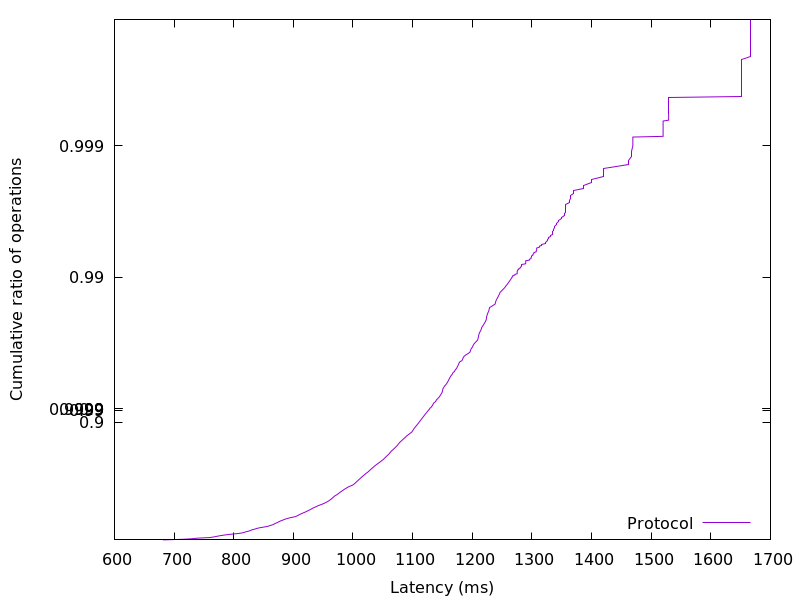

The file beside this chart, header and first rows:
681.463808, 0.01
714.2, 0.02
729.5, 0.03
739.4, 0.04
760, 0.05
766.5, 0.06
771.3, 0.07
777.1, 0.08
783.7, 0.09
791.6, 0.1
802.6, 0.11
812.2, 0.12
817.1, 0.13
820.1, 0.14
824.6, 0.15
828.2, 0.16
830.7, 0.17
835.3, 0.18
838.5, 0.19
844.2, 0.2
851.2, 0.21
857.8, 0.22
860.8, 0.23
865.3, 0.24
867.7, 0.25
870.3, 0.26
873.5, 0.27
875.7, 0.28
878.7, 0.29
882.4, 0.3
885.6, 0.31
890.1, 0.32
895.3, 0.33
902.7, 0.34
906.4, 0.35
909.3, 0.36
912.2, 0.37
915.5, 0.38
919.4, 0.39
922.4, 0.4
925.8, 0.41
929.2, 0.42
931.9, 0.43
935.7, 0.44
939.2, 0.45
943.4, 0.46
948.3, 0.47
952.5, 0.48
956.1, 0.49
959.4, 0.5
962, 0.51
964.6, 0.52
966.6, 0.53
969.1, 0.54
972.6, 0.55
975.7, 0.56
978.3, 0.57
981.7, 0.58
985, 0.59
988.8, 0.6
993, 0.61
... 298 more rows
